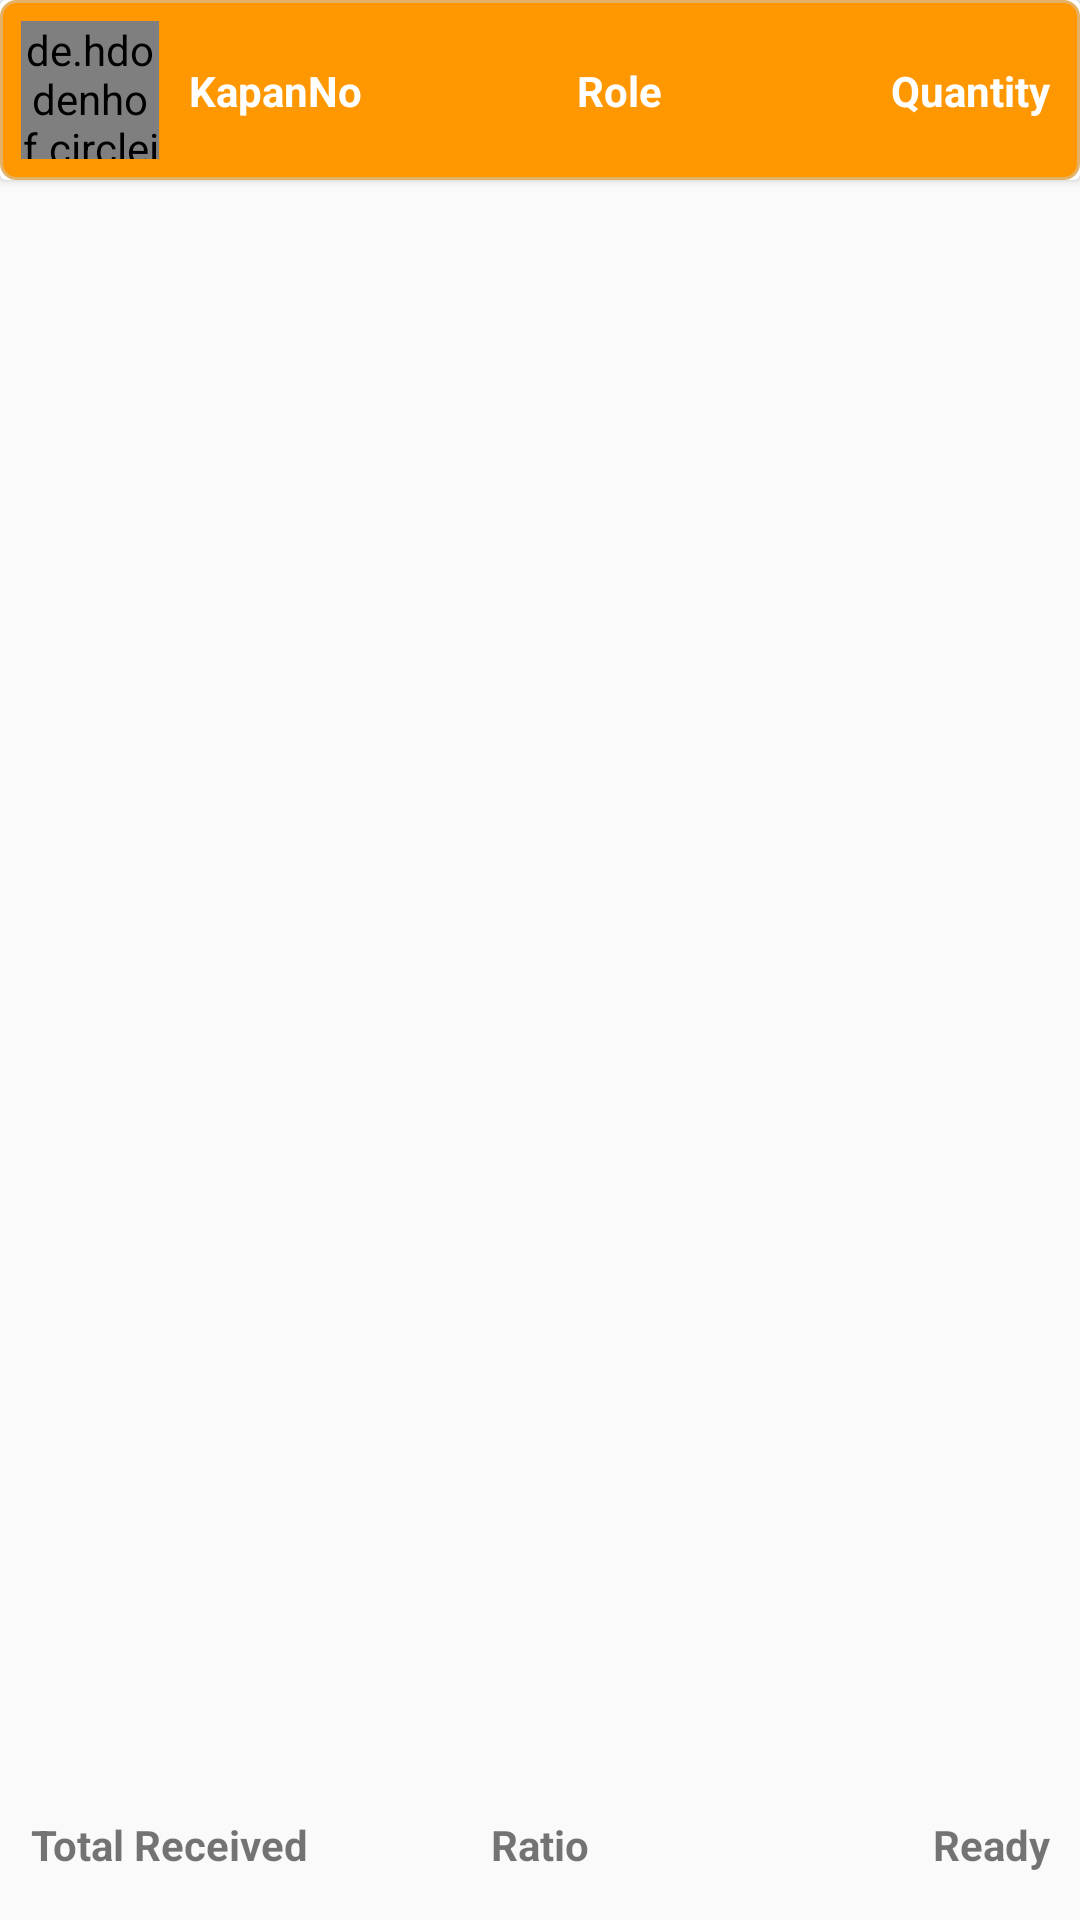

Android layout source for this screen:
<!-- AndroidManifest.xml: application theme Theme.MobileAuthentication -->
<!-- res/layout/activity_daiminfo.xml -->
<?xml version="1.0" encoding="utf-8"?>
<androidx.constraintlayout.widget.ConstraintLayout xmlns:android="http://schemas.android.com/apk/res/android"
    xmlns:app="http://schemas.android.com/apk/res-auto"
    xmlns:tools="http://schemas.android.com/tools"
    android:layout_width="match_parent"
    android:layout_height="match_parent">

    <androidx.cardview.widget.CardView
        android:id="@+id/cardView3"
        android:layout_width="match_parent"
        android:layout_height="wrap_content"
        app:layout_constraintEnd_toEndOf="parent"
        app:layout_constraintStart_toStartOf="parent"
        app:layout_constraintTop_toTopOf="parent">

        <androidx.constraintlayout.widget.ConstraintLayout
            android:layout_width="match_parent"
            android:layout_height="match_parent"
            android:background="@drawable/edit_text_border_color_one">

            <de.hdodenhof.circleimageview.CircleImageView
                android:id="@+id/imageView2"
                android:layout_width="46dp"
                android:layout_height="46dp"
                android:layout_marginStart="7dp"
                android:layout_marginTop="7dp"
                android:layout_marginBottom="7dp"
                android:src="@drawable/maruti_logo"
                app:layout_constraintBottom_toBottomOf="parent"
                app:layout_constraintStart_toStartOf="parent"
                app:layout_constraintTop_toTopOf="parent" />

            <TextView
                android:id="@+id/quantity"
                android:layout_width="wrap_content"
                android:layout_height="wrap_content"
                android:text="Quantity"
                android:textColor="@color/white"
                android:textStyle="bold"
                android:layout_marginRight="10dp"
                app:layout_constraintBottom_toBottomOf="parent"
                app:layout_constraintEnd_toEndOf="parent"
                app:layout_constraintTop_toTopOf="parent" />

            <TextView
                android:id="@+id/role"
                android:layout_width="wrap_content"
                android:layout_height="wrap_content"
                android:text="Role"
                android:textColor="@color/white"
                android:textStyle="bold"
                app:layout_constraintBottom_toBottomOf="parent"
                app:layout_constraintEnd_toEndOf="parent"
                app:layout_constraintStart_toEndOf="@+id/imageView2"
                app:layout_constraintTop_toTopOf="parent" />

            <TextView
                android:id="@+id/kapanNo"
                android:layout_width="wrap_content"
                android:layout_height="wrap_content"
                android:layout_marginStart="10dp"
                android:text="KapanNo"
                android:textColor="@color/white"
                android:textStyle="bold"
                app:layout_constraintBottom_toBottomOf="parent"
                app:layout_constraintStart_toEndOf="@+id/imageView2"
                app:layout_constraintTop_toTopOf="parent" />
        </androidx.constraintlayout.widget.ConstraintLayout>
    </androidx.cardview.widget.CardView>

    <androidx.recyclerview.widget.RecyclerView
        android:id="@+id/rc_infoDaim"
        android:layout_width="match_parent"
        android:layout_height="match_parent"
        android:layout_marginStart="10dp"
        android:layout_marginTop="70dp"
        android:layout_marginEnd="10dp"
        android:layout_marginBottom="50dp"
        app:layout_constraintBottom_toBottomOf="parent"
        app:layout_constraintEnd_toEndOf="parent"
        app:layout_constraintStart_toStartOf="parent"
        app:layout_constraintTop_toBottomOf="@+id/cardView3" />

    <TextView
        android:id="@+id/totalOutput"
        android:layout_width="wrap_content"
        android:layout_height="30dp"
        android:layout_marginEnd="10dp"
        android:layout_marginBottom="10dp"
        android:gravity="center"
        android:text="Ready"
        android:textStyle="bold"
        app:layout_constraintBottom_toBottomOf="parent"
        app:layout_constraintEnd_toEndOf="parent" />

    <TextView
        android:id="@+id/totalWeight"
        android:layout_width="wrap_content"
        android:layout_height="30dp"
        android:layout_marginStart="10dp"
        android:layout_marginBottom="10dp"
        android:gravity="center"
        android:text="Total Received"
        android:textStyle="bold"
        app:layout_constraintBottom_toBottomOf="parent"
        app:layout_constraintStart_toStartOf="parent" />

    <TextView
        android:id="@+id/ratio"
        android:layout_width="wrap_content"
        android:layout_height="30dp"
        android:layout_marginBottom="10dp"
        android:gravity="center"
        android:text="Ratio"
        android:textStyle="bold"
        app:layout_constraintBottom_toBottomOf="parent"
        app:layout_constraintEnd_toEndOf="parent"
        app:layout_constraintStart_toStartOf="parent" />

</androidx.constraintlayout.widget.ConstraintLayout>
<!-- resources referenced by this layout -->
<resources>
  <color name="white">#FFFFFFFF</color>
  <!-- drawable edit_text_border_color_one (drawable) -->
  <?xml version="1.0" encoding="utf-8"?>
  <shape xmlns:android="http://schemas.android.com/apk/res/android">
  
      
      <solid android:color="#FF9800" />
  
      
      <stroke android:width="1dp" android:color="#E3B167" />
  
      
      <corners android:radius="5dp" />
  </shape>
  <!-- drawable maruti_logo: jpg bitmap (drawable-v24, 17744 bytes) -->
  <style name="Theme.MobileAuthentication" parent="Theme.MaterialComponents.DayNight.DarkActionBar.Bridge">
          
          <item name="colorPrimary">@color/purple_500</item>
          <item name="colorPrimaryVariant">@color/purple_700</item>
          <item name="colorOnPrimary">@color/white</item>
          
          <item name="colorSecondary">@color/teal_200</item>
          <item name="colorSecondaryVariant">@color/teal_700</item>
          <item name="colorOnSecondary">#FFFFFF</item>
          
          <item name="android:statusBarColor" tools:targetApi="l">?attr/colorPrimaryVariant</item>
          
      </style>
  <color name="purple_500">#FF6200EE</color>
  <color name="purple_700">#FF3700B3</color>
  <color name="teal_200">#FF03DAC5</color>
  <color name="teal_700">#FF018786</color>
</resources>
